Labelled photos from "data", an image-classification folder in WhoisKshitij/papaya-disease-detection. The possible labels are: diseased, healthy.

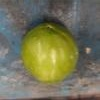
Label: healthy

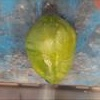
Label: healthy

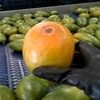
Label: diseased

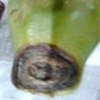
Label: diseased

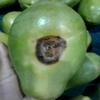
Label: diseased

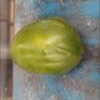
Label: healthy
